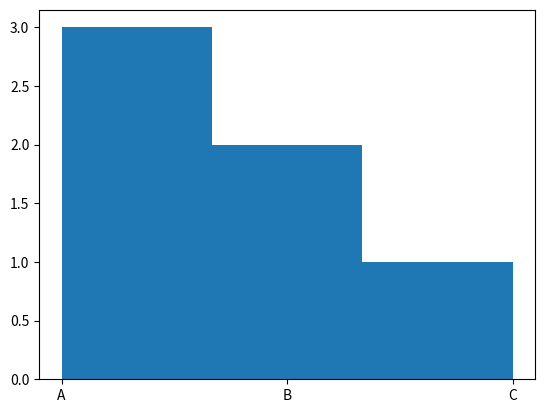

The script that saved this image:
import pandas as pd
import matplotlib.pyplot as plt
df=pd.DataFrame({'class':['A','A','B','A','B','C']})
plt.hist(df['class'],bins=3)
plt.show()